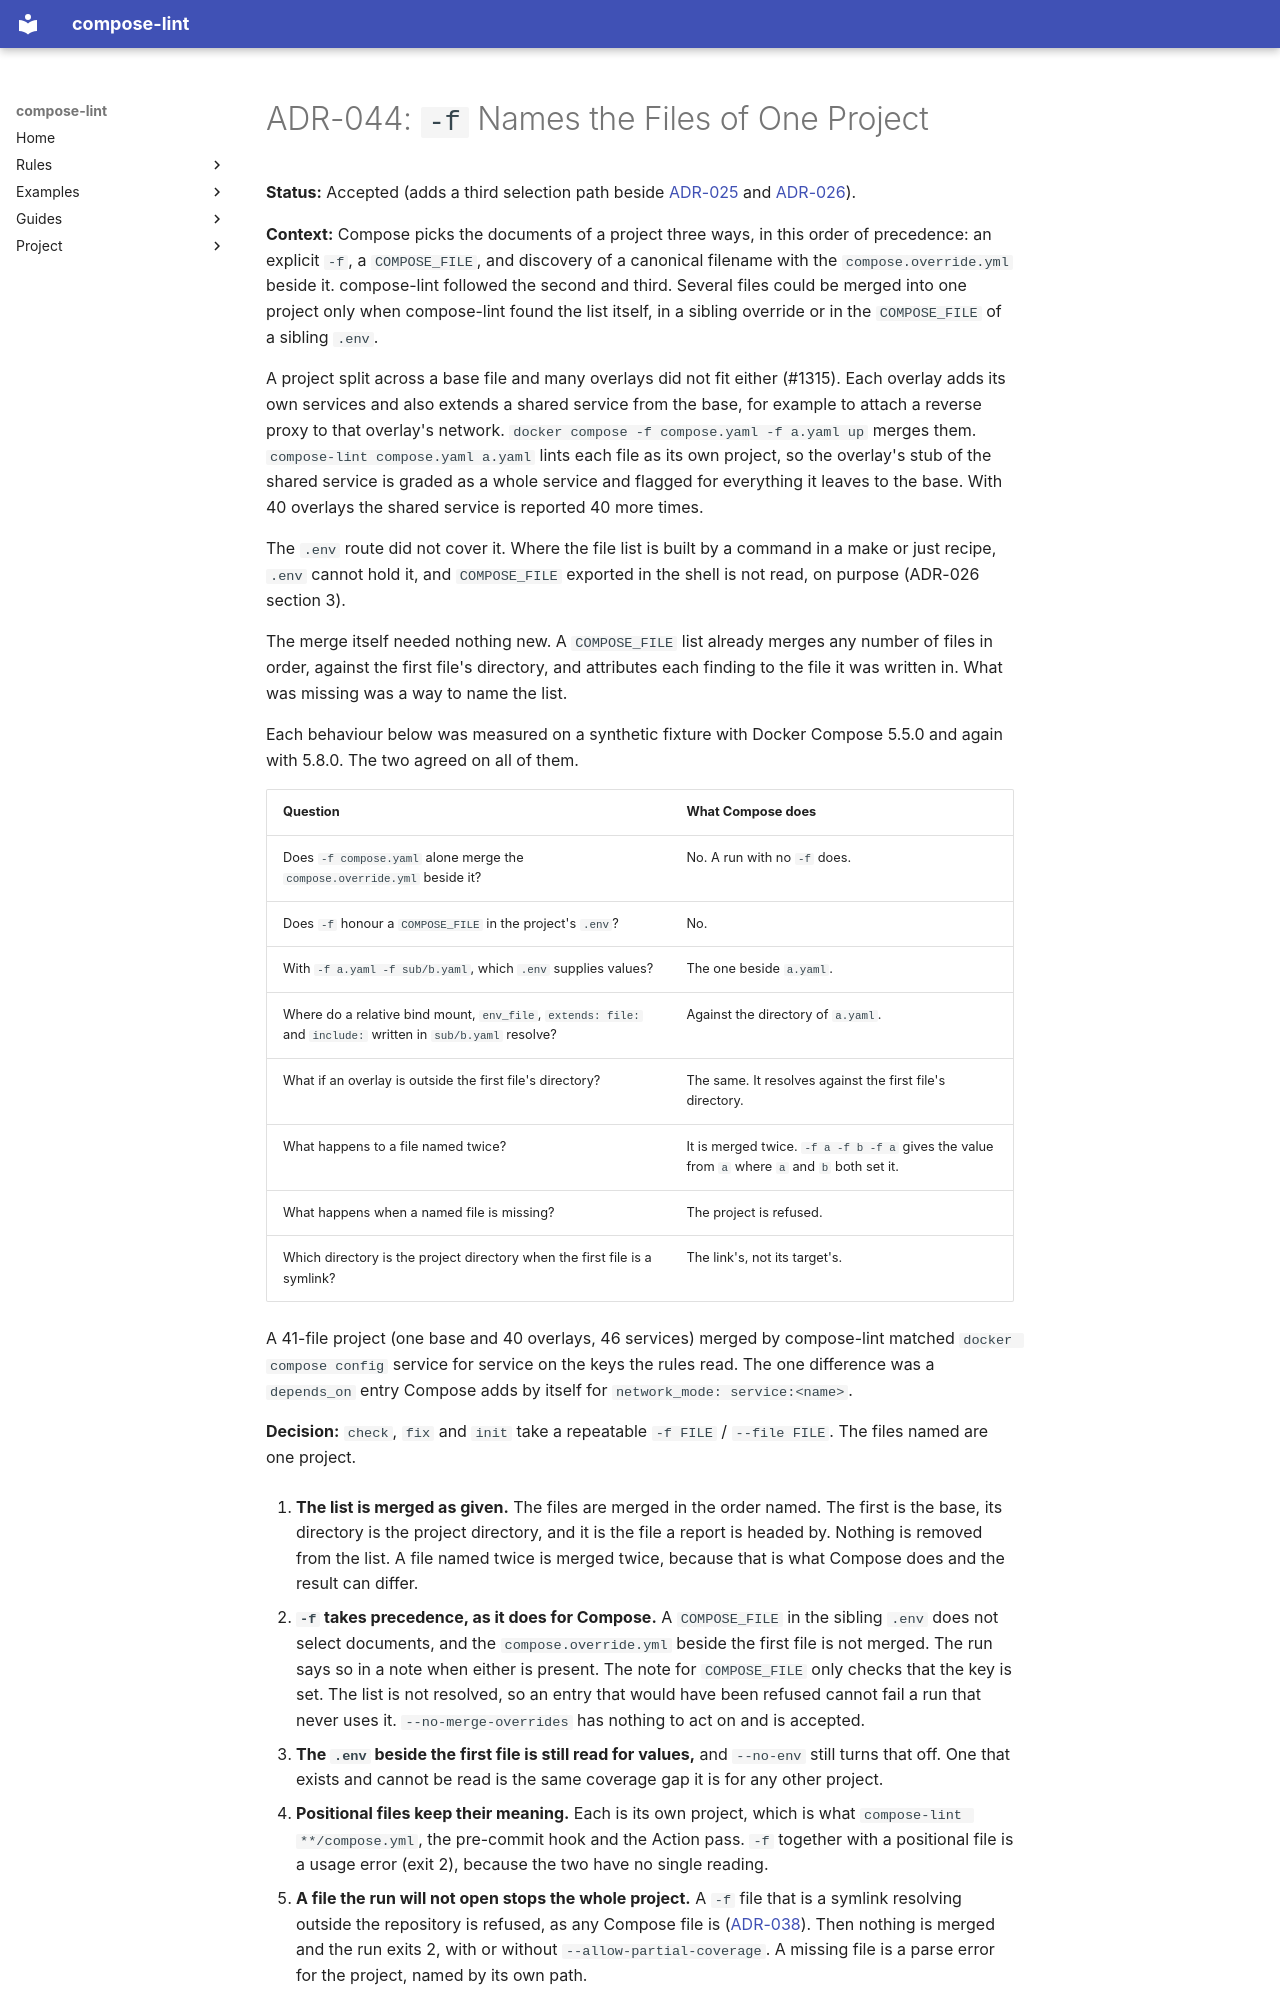

repository: tmatens/compose-lint · page: adr/044-name-a-project-with-f/index.html · generator: mkdocs

# ADR-044: `-f` Names the Files of One Project

**Status:** Accepted (adds a third selection path beside
[ADR-025](025-lint-the-merged-configuration.md) and
[ADR-026](026-read-the-sibling-env-file.md)).

**Context:** Compose picks the documents of a project three ways, in this
order of precedence: an explicit `-f`, a `COMPOSE_FILE`, and discovery of a
canonical filename with the `compose.override.yml` beside it. compose-lint
followed the second and third. Several files could be merged into one project
only when compose-lint found the list itself, in a sibling override or in the
`COMPOSE_FILE` of a sibling `.env`.

A project split across a base file and many overlays did not fit either
(#1315). Each overlay adds its own services and also extends a shared service
from the base, for example to attach a reverse proxy to that overlay's
network. `docker compose -f compose.yaml -f a.yaml up` merges them.
`compose-lint compose.yaml a.yaml` lints each file as its own project, so the
overlay's stub of the shared service is graded as a whole service and flagged
for everything it leaves to the base. With 40 overlays the shared service is
reported 40 more times.

The `.env` route did not cover it. Where the file list is built by a command
in a make or just recipe, `.env` cannot hold it, and `COMPOSE_FILE` exported
in the shell is not read, on purpose (ADR-026 section 3).

The merge itself needed nothing new. A `COMPOSE_FILE` list already merges any
number of files in order, against the first file's directory, and attributes
each finding to the file it was written in. What was missing was a way to name
the list.

Each behaviour below was measured on a synthetic fixture with Docker Compose
5.5.0 and again with 5.8.0. The two agreed on all of them.

| Question | What Compose does |
| --- | --- |
| Does `-f compose.yaml` alone merge the `compose.override.yml` beside it? | No. A run with no `-f` does. |
| Does `-f` honour a `COMPOSE_FILE` in the project's `.env`? | No. |
| With `-f a.yaml -f sub/b.yaml`, which `.env` supplies values? | The one beside `a.yaml`. |
| Where do a relative bind mount, `env_file`, `extends: file:` and `include:` written in `sub/b.yaml` resolve? | Against the directory of `a.yaml`. |
| What if an overlay is outside the first file's directory? | The same. It resolves against the first file's directory. |
| What happens to a file named twice? | It is merged twice. `-f a -f b -f a` gives the value from `a` where `a` and `b` both set it. |
| What happens when a named file is missing? | The project is refused. |
| Which directory is the project directory when the first file is a symlink? | The link's, not its target's. |

A 41-file project (one base and 40 overlays, 46 services) merged by
compose-lint matched `docker compose config` service for service on the keys
the rules read. The one difference was a `depends_on` entry Compose adds by
itself for `network_mode: service:<name>`.

**Decision:** `check`, `fix` and `init` take a repeatable `-f FILE` /
`--file FILE`. The files named are one project.

1. **The list is merged as given.** The files are merged in the order named.
   The first is the base, its directory is the project directory, and it is
   the file a report is headed by. Nothing is removed from the list. A file
   named twice is merged twice, because that is what Compose does and the
   result can differ.

2. **`-f` takes precedence, as it does for Compose.** A `COMPOSE_FILE` in the
   sibling `.env` does not select documents, and the `compose.override.yml`
   beside the first file is not merged. The run says so in a note when either
   is present. The note for `COMPOSE_FILE` only checks that the key is set. The
   list is not resolved, so an entry that would have been refused cannot fail
   a run that never uses it. `--no-merge-overrides` has nothing to act on and
   is accepted.

3. **The `.env` beside the first file is still read for values,** and
   `--no-env` still turns that off. One that exists and cannot be read is the
   same coverage gap it is for any other project.

4. **Positional files keep their meaning.** Each is its own project, which is
   what `compose-lint **/compose.yml`, the pre-commit hook and the Action
   pass. `-f` together with a positional file is a usage error (exit 2),
   because the two have no single reading.

5. **A file the run will not open stops the whole project.** A `-f` file that
   is a symlink resolving outside the repository is refused, as any Compose
   file is ([ADR-038](038-contain-references-to-the-repository.md)). Then
   nothing is merged and the run exits 2, with or without
   `--allow-partial-coverage`. A missing file is a parse error for the
   project, named by its own path.
